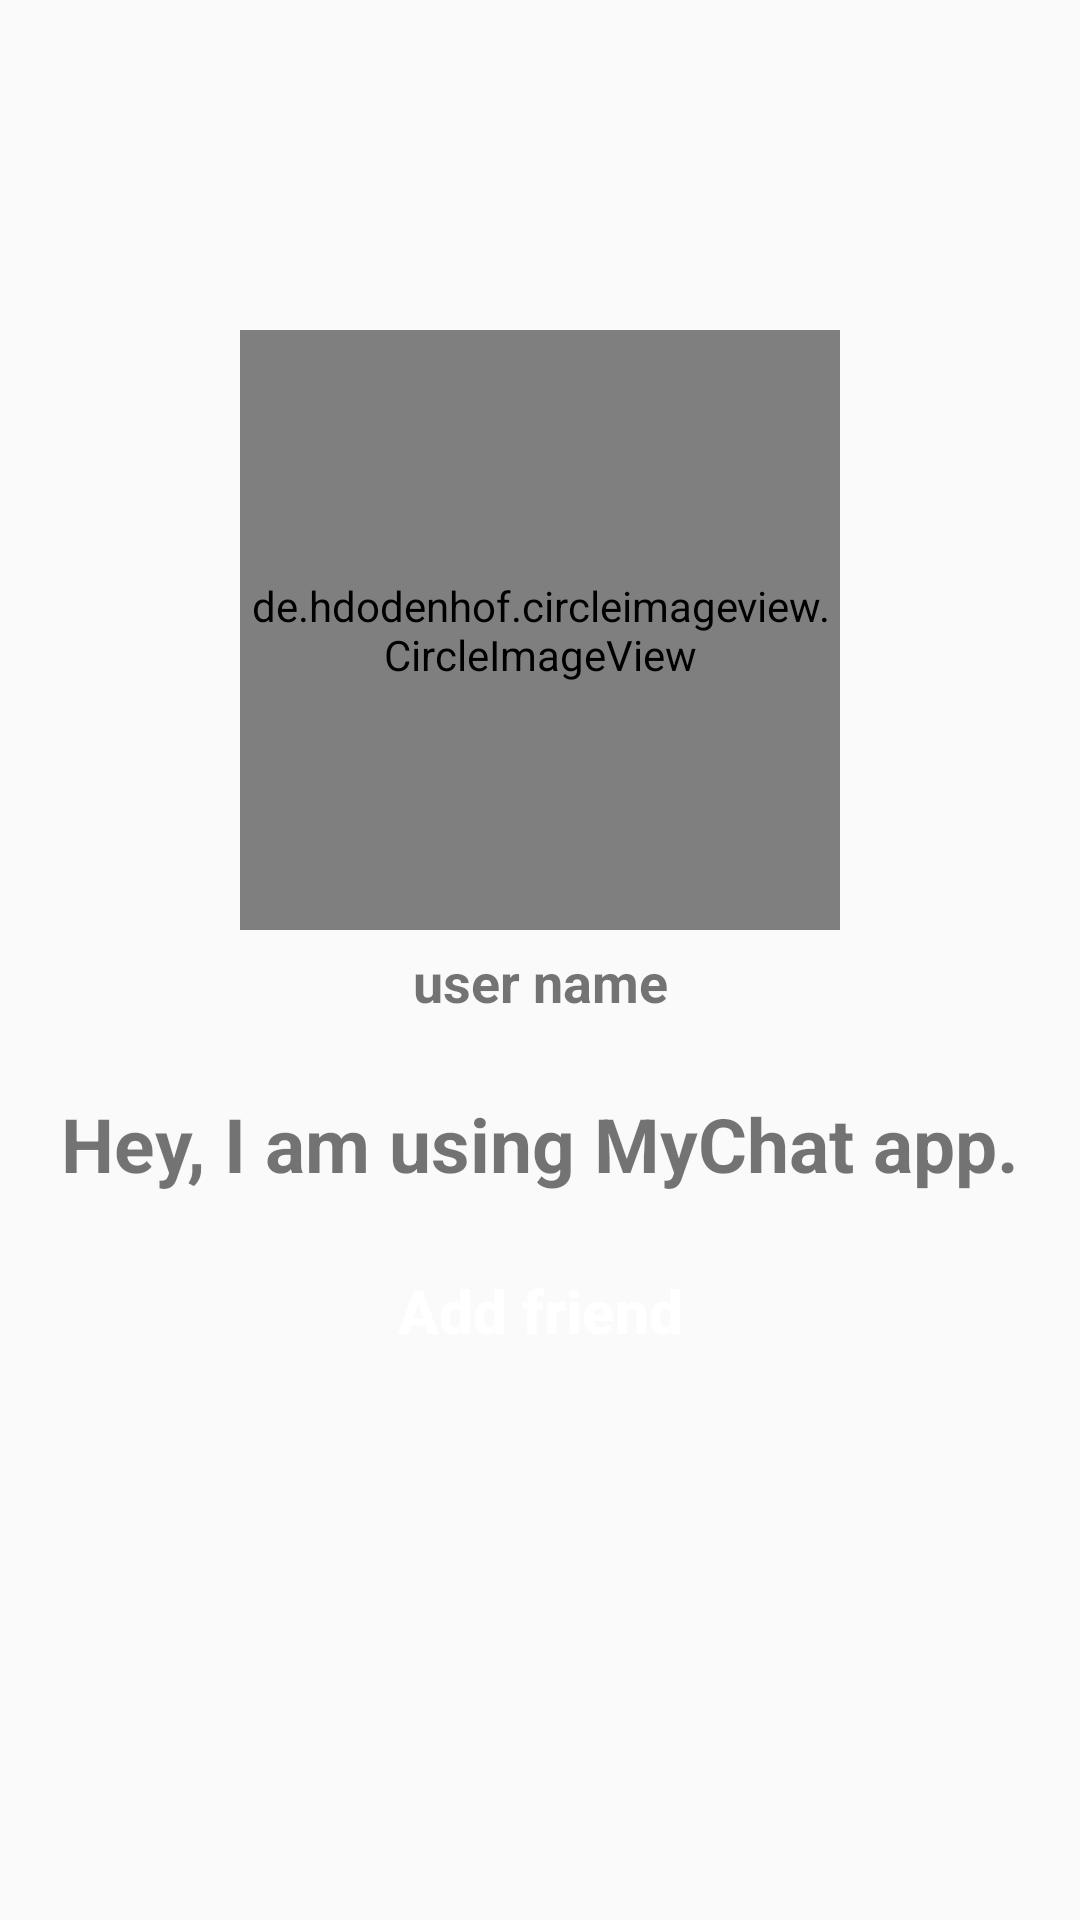

This screen was rendered from an Android layout file. Write that file and the resources it references.
<!-- AndroidManifest.xml: application theme AppTheme -->
<!-- res/layout/activity_profile.xml -->
<?xml version="1.0" encoding="utf-8"?>
<androidx.constraintlayout.widget.ConstraintLayout xmlns:android="http://schemas.android.com/apk/res/android"
    xmlns:tools="http://schemas.android.com/tools"
    android:layout_width="match_parent"
    android:layout_height="match_parent">

    <RelativeLayout
        android:layout_width="match_parent"
        android:layout_height="match_parent"
        android:background="@drawable/profile_activity"
        tools:context=".activity.ProfileActivity">

        <de.hdodenhof.circleimageview.CircleImageView
            android:id="@+id/visit_profile_image"
            android:layout_width="200dp"
            android:layout_height="200dp"
            android:layout_alignParentTop="true"
            android:layout_centerHorizontal="true"
            android:layout_marginTop="110dp"
            android:src="@drawable/profile_image" />

        <TextView
            android:id="@+id/visit_user_name"
            android:layout_width="match_parent"
            android:layout_height="wrap_content"
            android:layout_below="@+id/visit_profile_image"
            android:layout_marginLeft="15dp"
            android:layout_marginTop="5dp"
            android:layout_marginRight="15dp"
            android:text="@string/user_name"
            android:textAlignment="center"
            android:textAllCaps="false"
            android:textSize="18sp"
            android:textStyle="bold" />

        <TextView
            android:id="@+id/visit_profile_status"
            android:layout_width="match_parent"
            android:layout_height="wrap_content"
            android:layout_below="@+id/visit_user_name"
            android:layout_marginLeft="15dp"
            android:layout_marginTop="25dp"
            android:layout_marginRight="15dp"
            android:text="@string/hey_i_am_using_mychat_app"
            android:textAlignment="center"
            android:textAllCaps="false"
            android:textSize="25sp"
            android:textStyle="bold" />

        <Button
            android:id="@+id/send_message_request_button"
            android:layout_width="match_parent"
            android:layout_height="wrap_content"
            android:layout_below="@+id/visit_profile_status"
            android:layout_marginLeft="65dp"
            android:layout_marginTop="15dp"
            android:layout_marginRight="65dp"
            android:background="@drawable/buttons"
            android:text="@string/add_friend"
            android:textAllCaps="false"
            android:textColor="@android:color/background_light"
            android:textSize="20sp"
            android:textStyle="bold" />


    </RelativeLayout>
</androidx.constraintlayout.widget.ConstraintLayout>
<!-- resources referenced by this layout -->
<resources>
  <string name="add_friend">Add friend</string>
  <string name="hey_i_am_using_mychat_app">Hey, I am using MyChat app.</string>
  <string name="user_name">user name</string>
  <style name="AppTheme" parent="Theme.AppCompat.Light.NoActionBar">
          
          <item name="colorPrimary">@color/colorPrimary</item>
          <item name="colorPrimaryDark">@color/colorPrimaryDark</item>
          <item name="colorAccent">@color/colorAccent</item>
      </style>
  <color name="colorPrimary">#09879F</color>
  <color name="colorPrimaryDark">#062691</color>
  <color name="colorAccent">#F7EFF2</color>
</resources>
